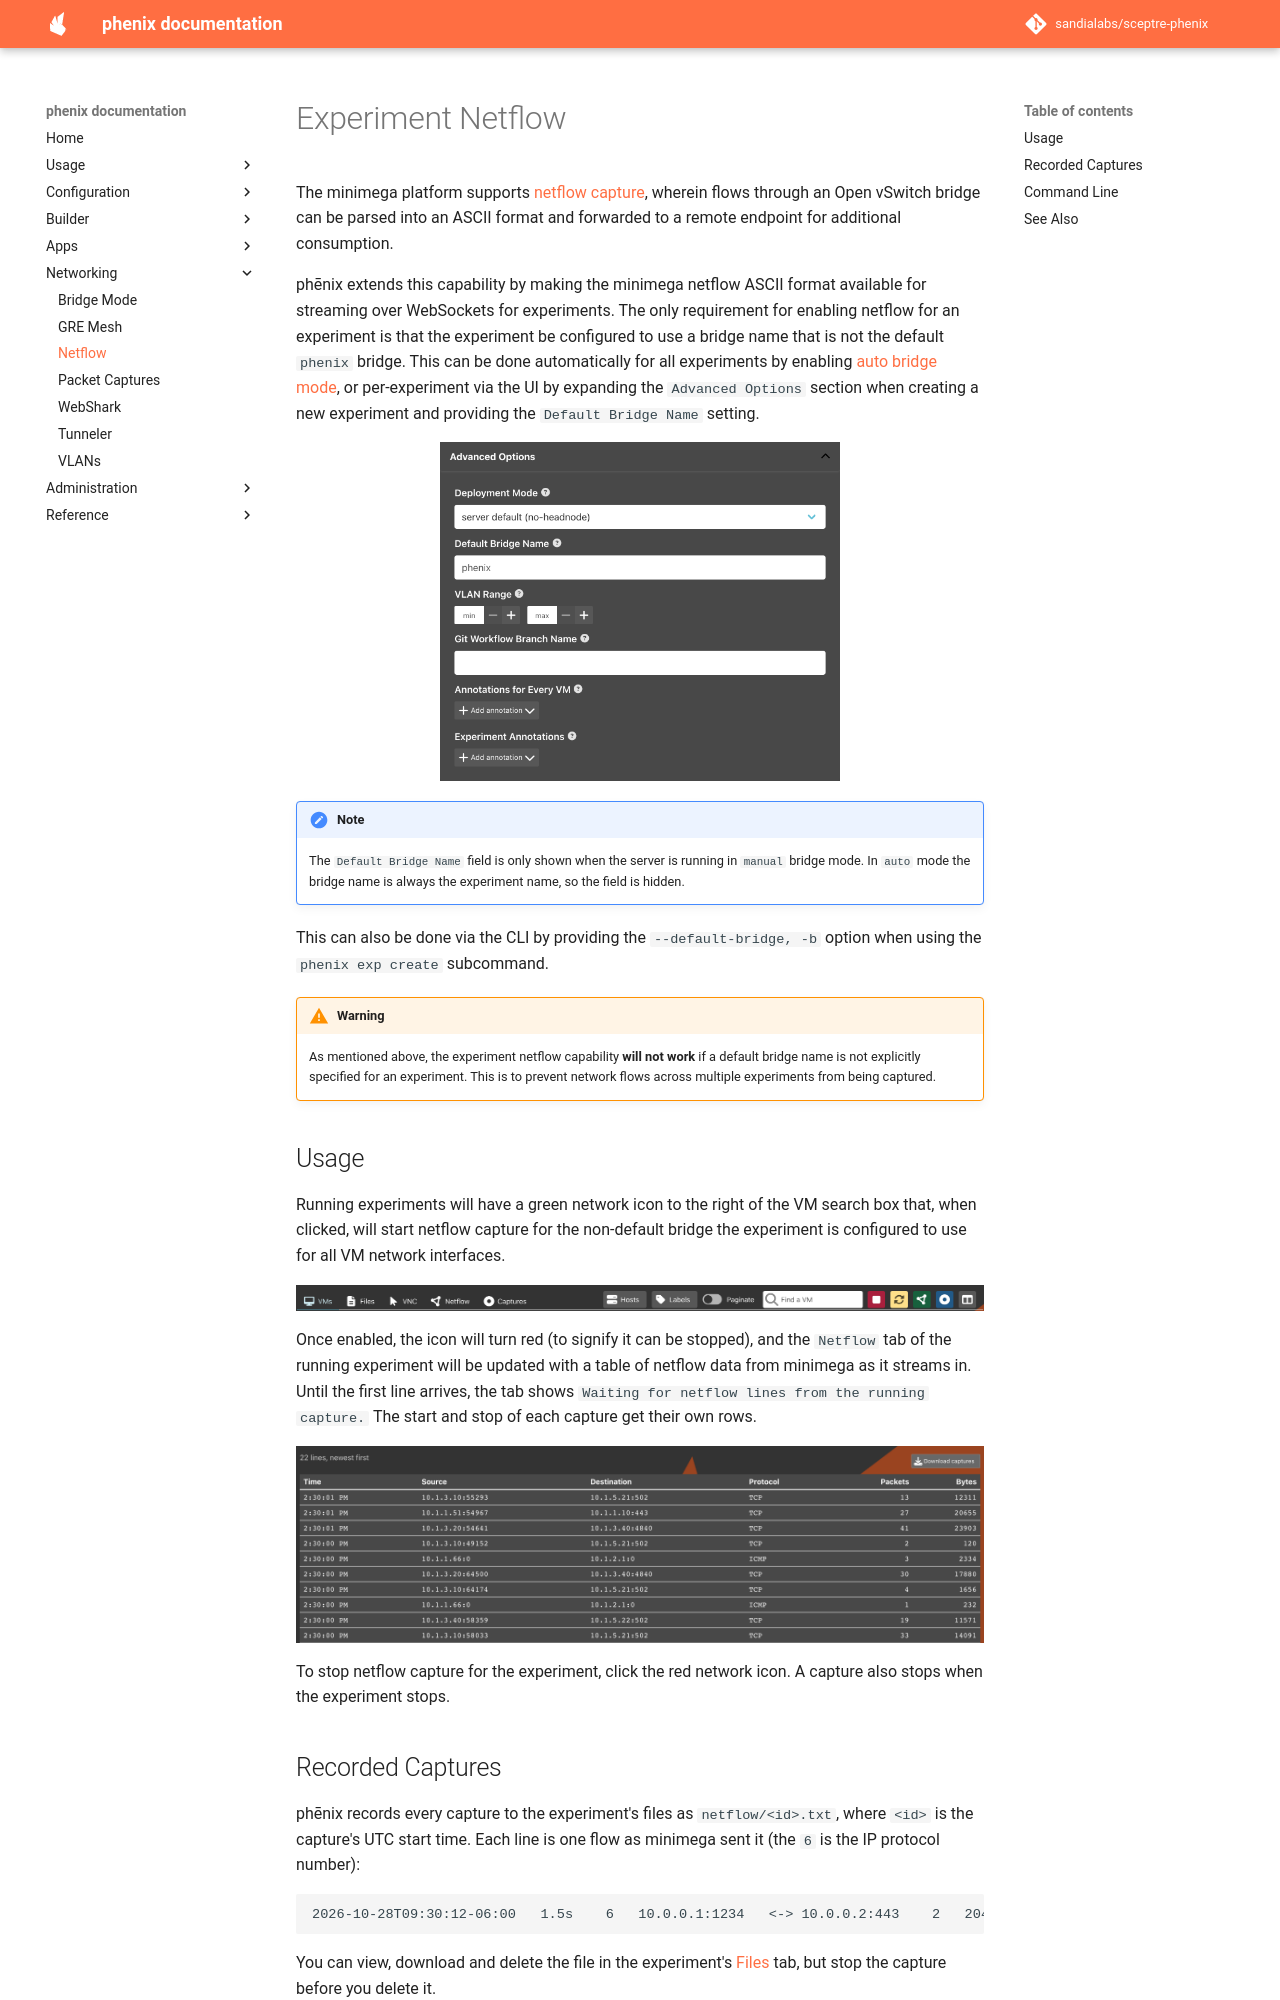

repository: sandialabs/sceptre-phenix · page: latest/netflow/index.html · generator: mkdocs

# Experiment Netflow

The minimega platform supports [netflow
capture](https://sandia-minimega.github.io/minimega/reference/minimega/#capture), wherein flows
through an Open vSwitch bridge can be parsed into an ASCII format and forwarded
to a remote endpoint for additional consumption.

phēnix extends this capability by making the minimega netflow ASCII format
available for streaming over WebSockets for experiments. The only requirement
for enabling netflow for an experiment is that the experiment be configured to
use a bridge name that is not the default `phenix` bridge. This can be done
automatically for all experiments by enabling [auto bridge mode](bridge-mode.md),
or per-experiment via the UI by expanding the `Advanced Options` section when
creating a new experiment and providing the `Default Bridge Name` setting.

![Expanded Advanced Options with Deployment Mode, Default Bridge Name, VLAN Range, Git Workflow Branch Name, and annotations for every VM and for the experiment.](images/create_exp_options.png){: width=400 .center}

!!! note
    The `Default Bridge Name` field is only shown when the server is running in
    `manual` bridge mode. In `auto` mode the bridge name is always the
    experiment name, so the field is hidden.

This can also be done via the CLI by providing the `--default-bridge, -b` option
when using the `phenix exp create` subcommand.

!!! warning
    As mentioned above, the experiment netflow capability **will not work** if a
    default bridge name is not explicitly specified for an experiment. This is
    to prevent network flows across multiple experiments from being captured.

## Usage

Running experiments will have a green network icon to the right of the VM search
box that, when clicked, will start netflow capture for the non-default bridge
the experiment is configured to use for all VM network interfaces.

![Running experiment toolbar with the VMs, Files, VNC, Netflow and Captures tabs, the Hosts, Labels and Paginate controls, a Find a VM box, and the stop, restart, netflow, capture and column picker buttons.](images/exp_netflow_button.png){: width=800 .center}

Once enabled, the icon will turn red (to signify it can be stopped), and the
`Netflow` tab of the running experiment will be updated with a
table of netflow data from minimega as it streams in. Until the first line
arrives, the tab shows `Waiting for netflow lines from the running capture.`
The start and stop of each capture get their own rows.

![Netflow tab reading 22 lines, newest first, with a Download captures button and a table of flows with time, source, destination, protocol, packet and byte counts.](images/netflow_table.png){: width=800 .center}

To stop netflow capture for the experiment, click the red network icon. A
capture also stops when the experiment stops.
